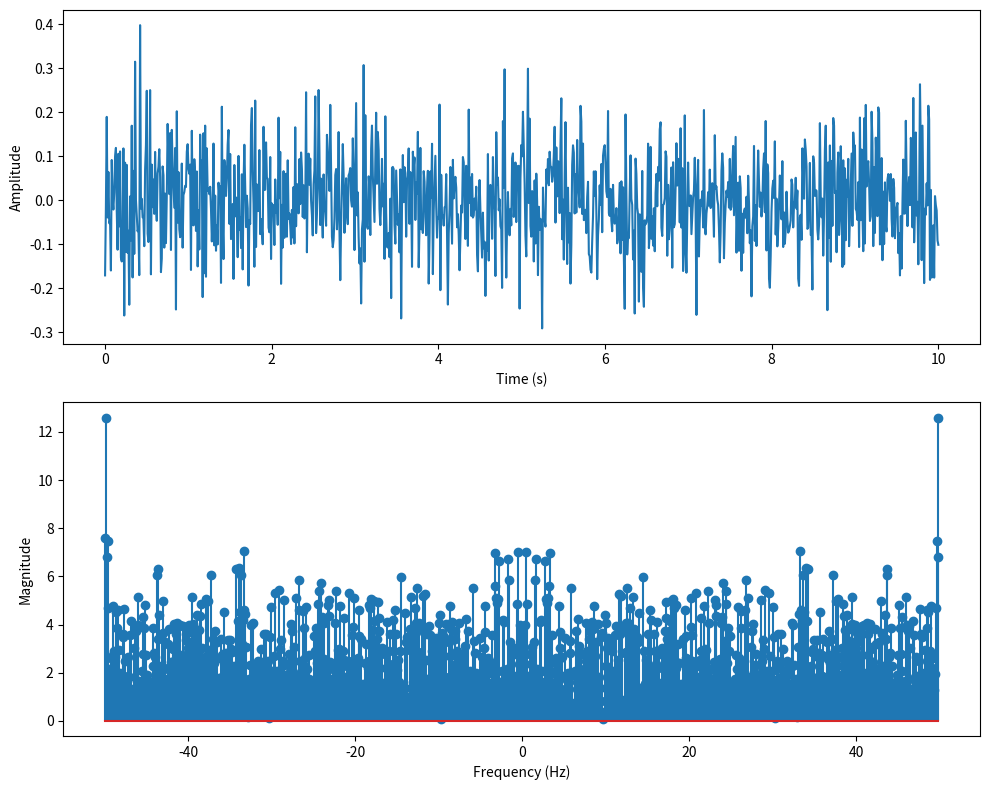

The script that saved this image:
import numpy as np
import matplotlib.pyplot as plt

# Generate random signal for nuclear explosion detection
n = 1000
t = np.linspace(0, 10, n)
amplitude = np.sin(2 * np.pi * 50 * t) * np.exp(-t / 0.5)
noise = np.random.normal(0, 0.1, n)
nuclear_explosion = amplitude + noise

# Compute FFT
y = np.fft.fft(nuclear_explosion)

# Plot time-domain graph
fig, (ax1, ax2) = plt.subplots(2, 1, figsize=(10, 8))
ax1.plot(t, nuclear_explosion)
ax1.set_xlabel('Time (s)')
ax1.set_ylabel('Amplitude')

# Plot frequency-domain graph
freq = np.fft.fftfreq(n, t[1] - t[0])
y_abs = np.abs(y)
ax2.stem(freq, y_abs)
ax2.set_xlabel('Frequency (Hz)')
ax2.set_ylabel('Magnitude')

# Analyze signal for nuclear explosion detection
peak_freq = np.argmax(y_abs)
impact = "Detected" if freq[peak_freq] > 10 else "Unknown" # Check for high-frequency components
if impact == "Detected":
    print("Detected underground nuclear explosion!")
    print("Reason: High-frequency components present in signal")
else:
    print("No underground nuclear explosion detected.")



# Show plots
plt.tight_layout()
plt.show()
